Labelled photos from "Children Dataset", an image-classification folder in KaiserTrelles/Cardiac-Decision-Support-System-IoMT-AI-DDS. The possible labels are: AFIB, AVNRT, AVRT, atrial paced, normal, PJC, preexcitated PAC, ventricular paced.

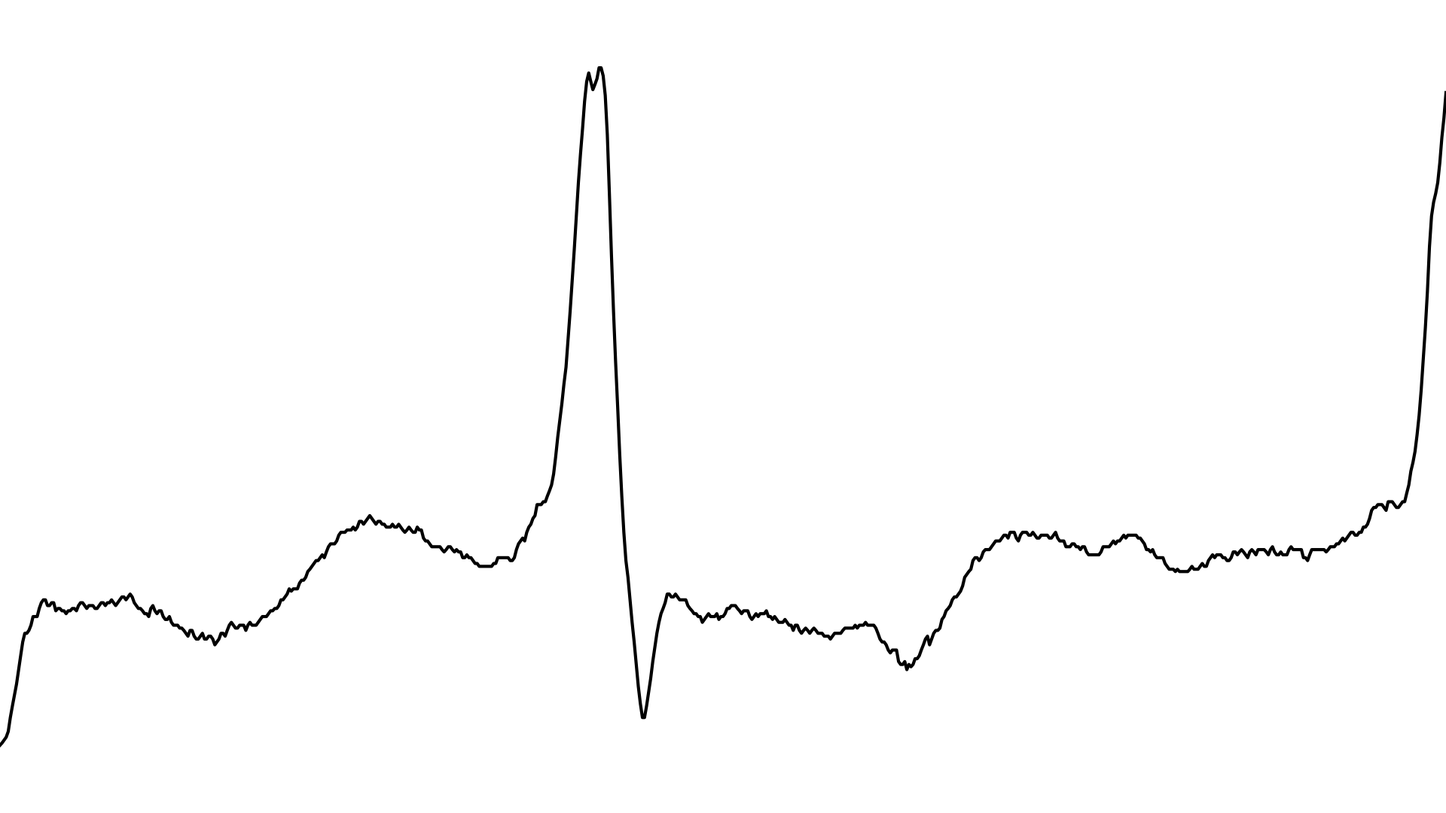
Label: AFIB

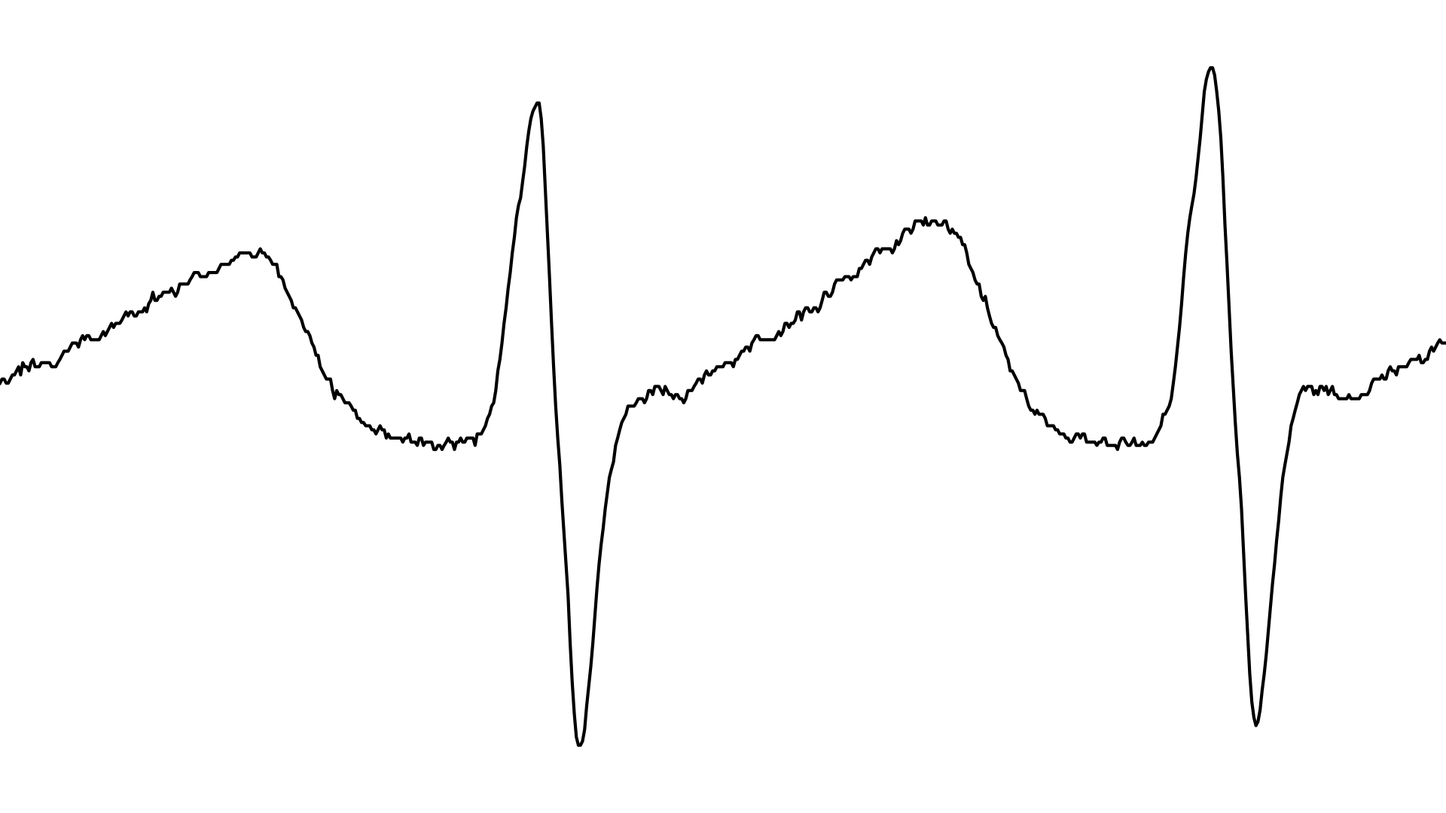
Label: AVNRT

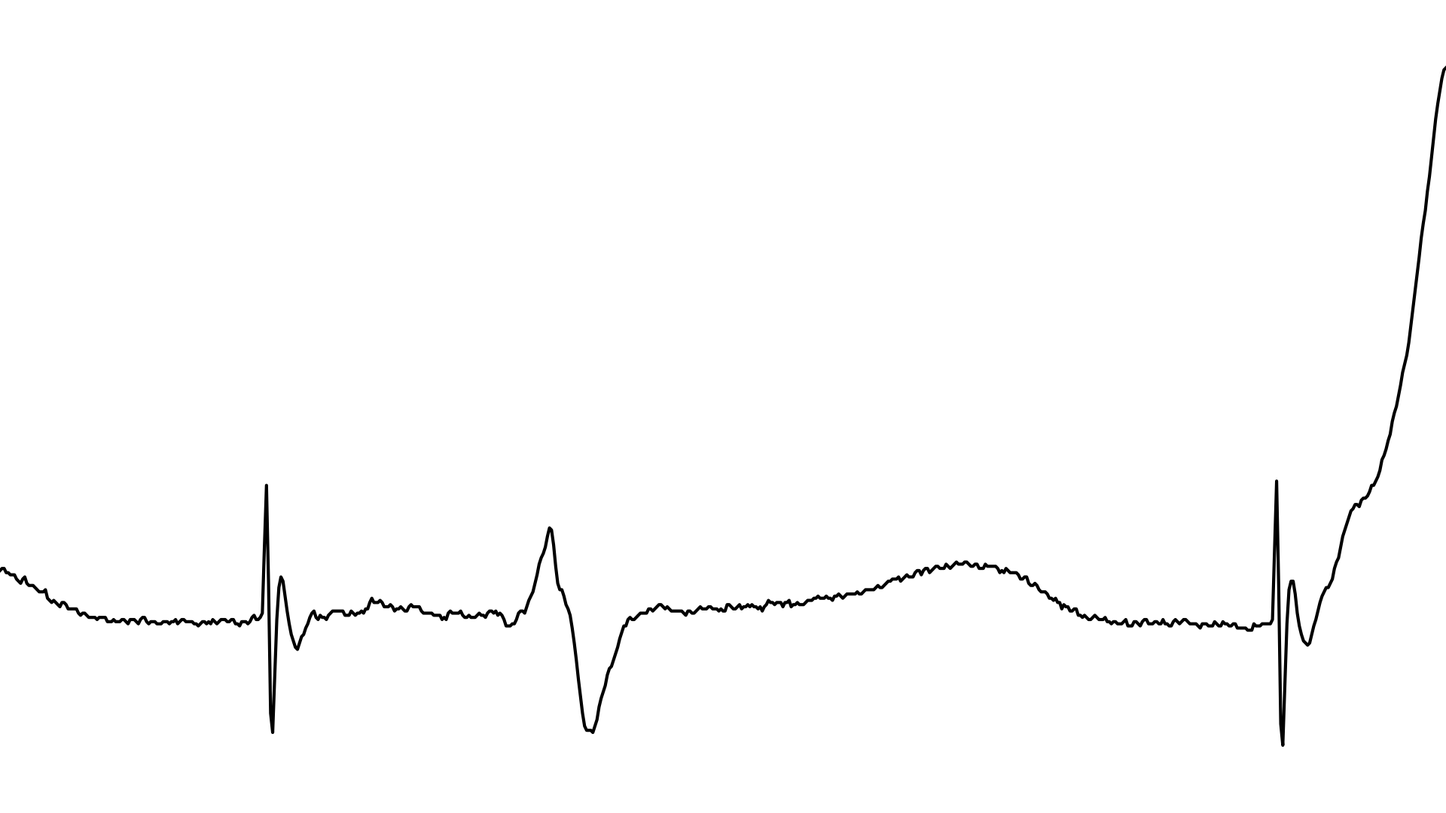
Label: atrial paced

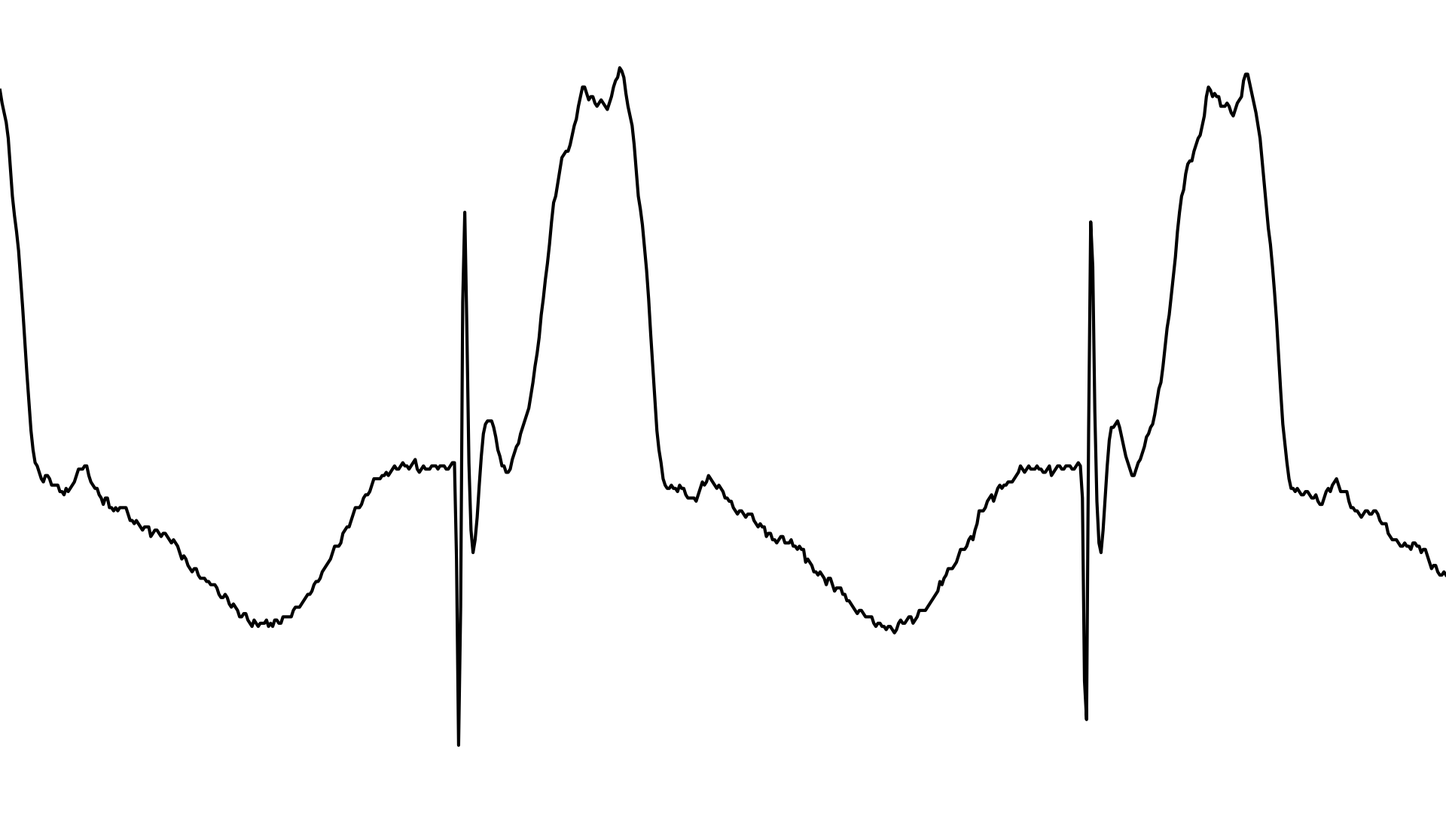
Label: ventricular paced

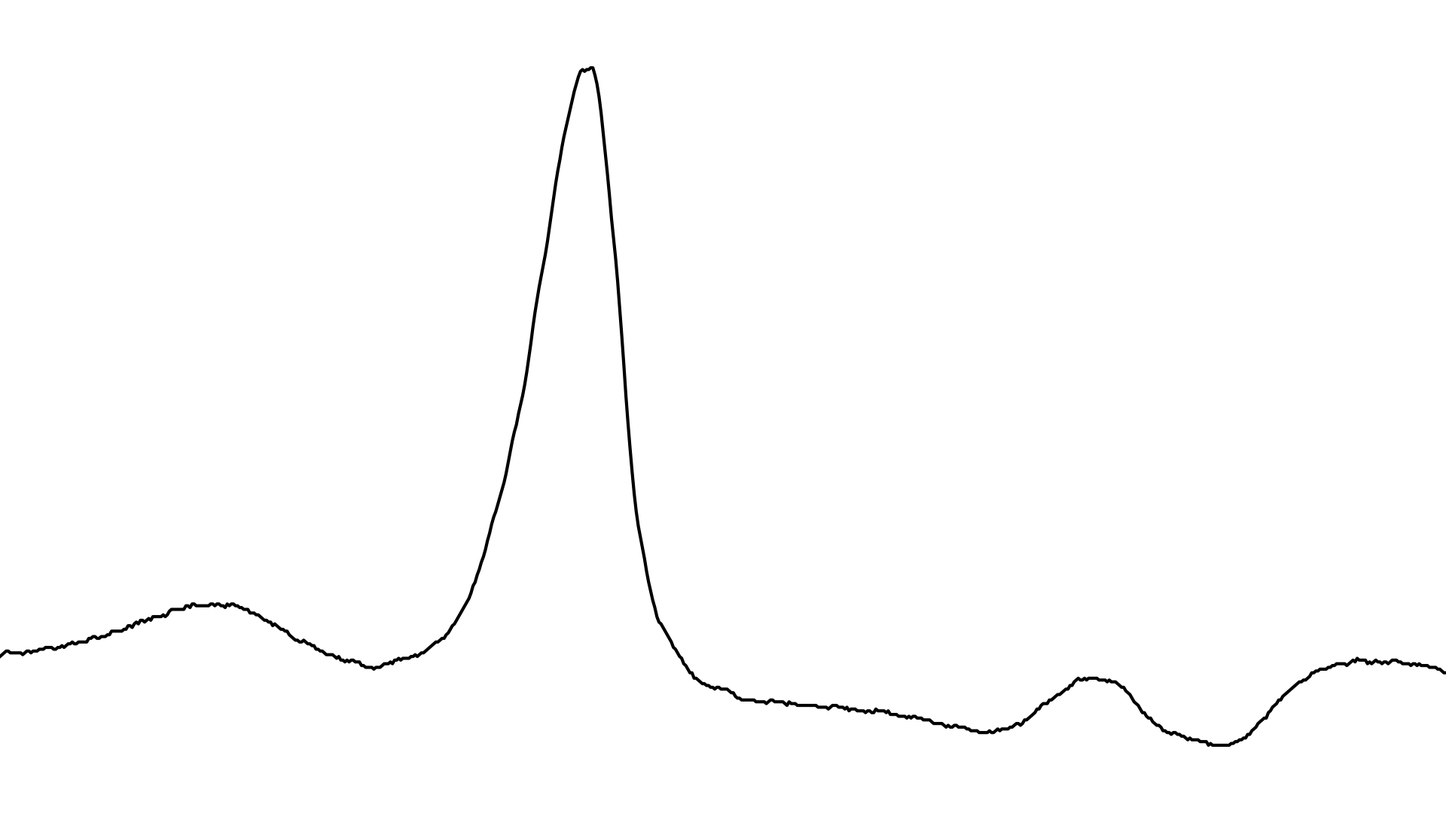
Label: preexcitated PAC

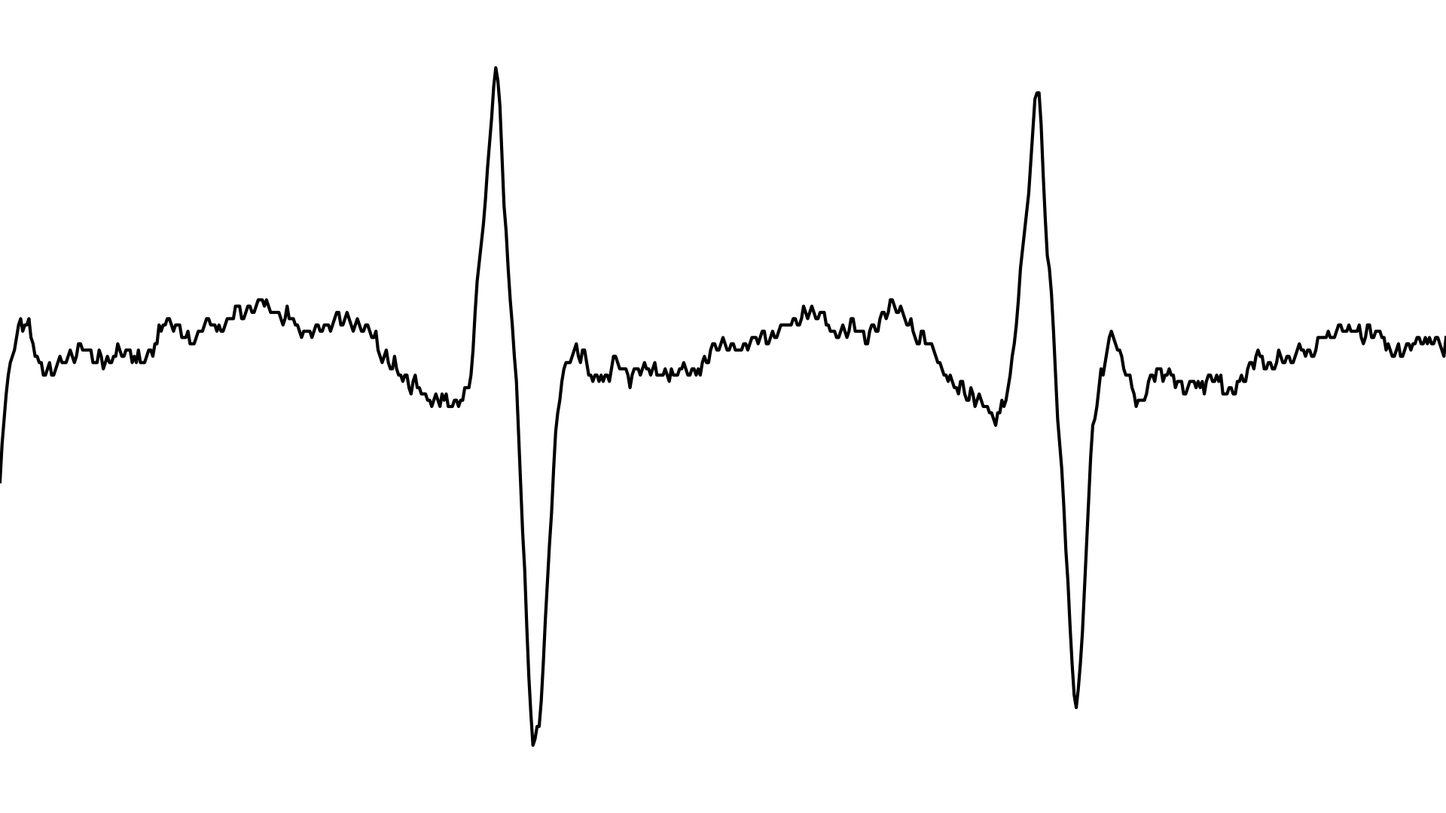
Label: AVRT
